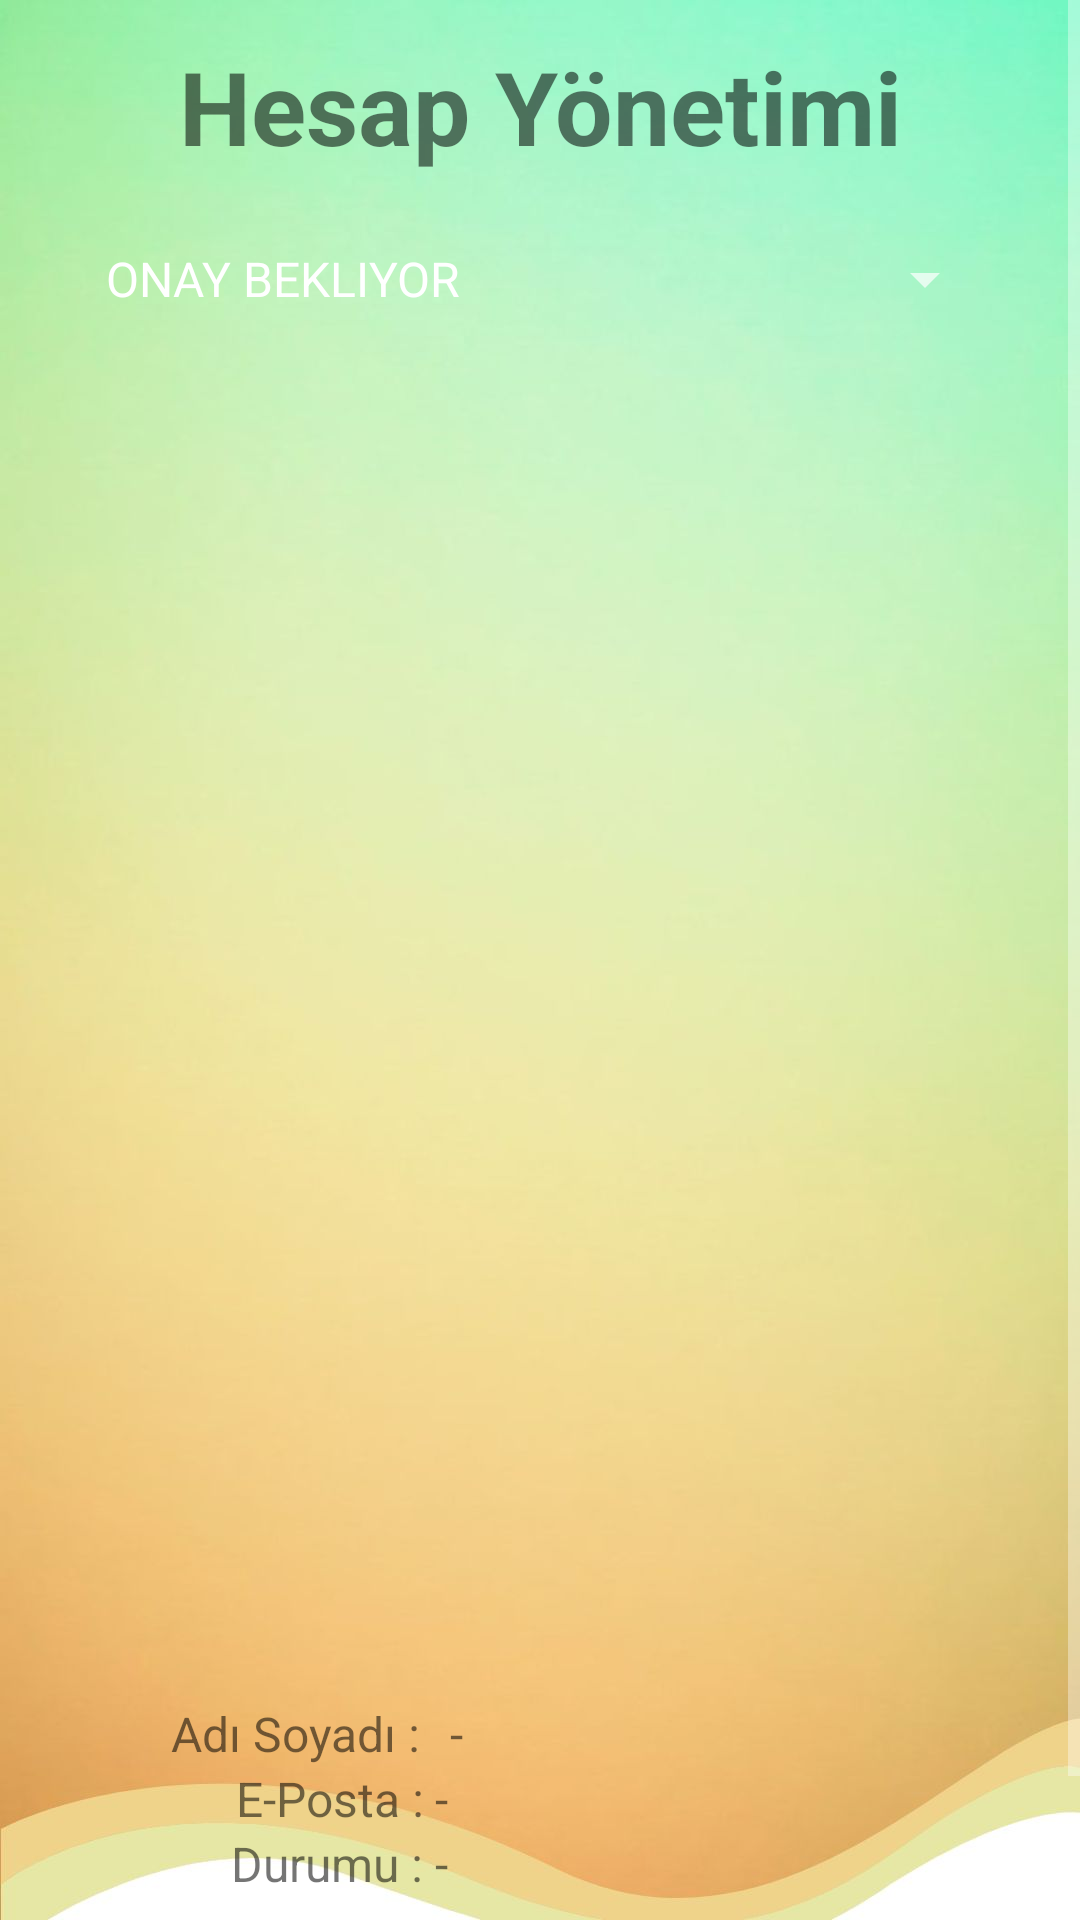

Produce the Android XML layout that renders to this screen, including the resource entries it uses.
<!-- AndroidManifest.xml: application theme Theme.SIbernetik -->
<!-- res/layout/account_management.xml -->
<?xml version="1.0" encoding="utf-8"?>
<androidx.constraintlayout.widget.ConstraintLayout xmlns:android="http://schemas.android.com/apk/res/android"
    xmlns:app="http://schemas.android.com/apk/res-auto"
    xmlns:tools="http://schemas.android.com/tools"
    android:layout_width="match_parent"
    android:layout_height="match_parent"
    android:background="@drawable/wallpaper">

    <ScrollView
        android:id="@+id/scrollViewUtama"
        android:layout_width="match_parent"
        android:layout_height="match_parent"
        app:layout_constraintBottom_toBottomOf="parent"
        app:layout_constraintEnd_toEndOf="parent"
        app:layout_constraintStart_toStartOf="parent"
        app:layout_constraintTop_toTopOf="parent">
        tools:context="com.ruatech.sanikamal.justjava.MainActivity">

        <LinearLayout
            android:layout_width="match_parent"
            android:layout_height="match_parent"
            android:gravity="center|top"
            android:orientation="vertical">

            <TextView
                android:id="@+id/textView4"
                android:layout_width="match_parent"
                android:layout_height="61dp"
                android:layout_marginStart="30dp"
                android:layout_marginTop="5dp"
                android:layout_marginEnd="30dp"
                android:layout_marginBottom="15dp"
                android:fontFamily="sans-serif-smallcaps"
                android:gravity="center"
                android:text="Hesap Yönetimi"
                android:textColor="?android:attr/textColorTertiaryInverse"
                android:textColorHint="?android:attr/textColorTertiaryInverse"
                android:textSize="34sp"
                android:textStyle="bold"
                app:layout_constraintBottom_toTopOf="@+id/spinner"
                app:layout_constraintEnd_toEndOf="parent"
                app:layout_constraintHorizontal_bias="0.5"
                app:layout_constraintStart_toStartOf="parent"
                app:layout_constraintTop_toTopOf="parent"
                app:layout_constraintVertical_bias="0.025" />

            <Spinner
                android:id="@+id/spinner"
                android:layout_width="305dp"
                android:layout_height="wrap_content"
                android:entries="@array/hesap_durum"
                app:layout_constraintBottom_toTopOf="@+id/scrollView3"
                app:layout_constraintEnd_toEndOf="parent"
                app:layout_constraintHorizontal_bias="0.5"
                app:layout_constraintStart_toStartOf="parent"
                app:layout_constraintTop_toBottomOf="@+id/textView4"
                app:layout_constraintVertical_bias="0.018" />

            <ScrollView
                android:id="@+id/scrollView3"
                android:layout_width="338dp"
                android:layout_height="412dp"
                android:layout_gravity="center"
                android:layout_marginStart="20dp"
                android:layout_marginTop="20dp"
                android:layout_marginEnd="20dp"
                app:layout_constraintBottom_toTopOf="@+id/linearLayout3"
                app:layout_constraintEnd_toEndOf="parent"
                app:layout_constraintHorizontal_bias="0.5"
                app:layout_constraintStart_toStartOf="parent"
                app:layout_constraintTop_toBottomOf="@+id/spinner"
                app:layout_constraintVertical_bias="0.104">

                <androidx.recyclerview.widget.RecyclerView
                    android:id="@+id/recyclerview"
                    android:layout_width="match_parent"
                    android:layout_height="match_parent"
                    tools:itemCount="10"
                    tools:listitem="@layout/malzeme_view_design" />

            </ScrollView>

            <LinearLayout
                android:id="@+id/linearLayout3"
                android:layout_width="match_parent"
                android:layout_height="wrap_content"
                android:layout_marginTop="30dp"
                android:orientation="horizontal"
                app:layout_constraintBottom_toTopOf="@+id/linearLayout4"
                app:layout_constraintEnd_toEndOf="parent"
                app:layout_constraintHorizontal_bias="0.5"
                app:layout_constraintStart_toStartOf="parent"
                app:layout_constraintTop_toBottomOf="@+id/scrollView3"
                app:layout_constraintVertical_bias="0.134">

                <TextView
                    android:id="@+id/textView3"
                    android:layout_width="30dp"
                    android:layout_height="wrap_content"
                    android:layout_marginRight="10dp"
                    android:layout_weight="1"
                    android:gravity="right"
                    android:text="Adı Soyadı :"
                    android:textColor="?android:attr/textColorTertiaryInverse"
                    android:textColorHint="?android:attr/textColorTertiaryInverse"
                    android:textSize="16sp" />

                <TextView
                    android:id="@+id/adDisplay"
                    android:layout_width="100dp"
                    android:layout_height="wrap_content"
                    android:layout_weight="1"
                    android:text="-"
                    android:textColor="?android:attr/textColorTertiaryInverse"
                    android:textColorHint="?android:attr/textColorTertiaryInverse"
                    android:textSize="16sp" />
            </LinearLayout>

            <LinearLayout
                android:id="@+id/linearLayout4"
                android:layout_width="match_parent"
                android:layout_height="wrap_content"
                android:orientation="horizontal"
                app:layout_constraintBottom_toTopOf="@+id/linearLayout2"
                app:layout_constraintStart_toStartOf="parent"
                app:layout_constraintTop_toBottomOf="@+id/linearLayout3"
                app:layout_constraintVertical_bias="0.0">

                <TextView
                    android:id="@+id/textView5"
                    android:layout_width="30dp"
                    android:layout_height="wrap_content"
                    android:layout_weight="1"
                    android:gravity="right"
                    android:text="E-Posta : "
                    android:textColor="?android:attr/textColorTertiaryInverse"
                    android:textColorHint="?android:attr/textColorTertiaryInverse"
                    android:textSize="16sp" />

                <TextView
                    android:id="@+id/ePostaDisplay"
                    android:layout_width="100dp"
                    android:layout_height="wrap_content"
                    android:layout_weight="1"
                    android:text="-"
                    android:textColor="?android:attr/textColorTertiaryInverse"
                    android:textColorHint="?android:attr/textColorTertiaryInverse"
                    android:textSize="16sp" />
            </LinearLayout>

            <LinearLayout
                android:id="@+id/linearLayout2"
                android:layout_width="match_parent"
                android:layout_height="wrap_content"
                android:orientation="horizontal"
                app:layout_constraintBottom_toBottomOf="parent"
                app:layout_constraintEnd_toEndOf="parent"
                app:layout_constraintHorizontal_bias="0.5"
                app:layout_constraintStart_toStartOf="parent"
                app:layout_constraintTop_toBottomOf="@+id/linearLayout4">

                <TextView
                    android:id="@+id/textView12"
                    android:layout_width="30dp"
                    android:layout_height="wrap_content"
                    android:layout_weight="1"
                    android:gravity="right"
                    android:text="Durumu : "
                    android:textColor="?android:attr/textColorTertiaryInverse"
                    android:textColorHint="?android:attr/textColorTertiaryInverse"
                    android:textSize="16sp" />

                <TextView
                    android:id="@+id/accDurumDisplay"
                    android:layout_width="100dp"
                    android:layout_height="wrap_content"
                    android:layout_weight="1"
                    android:text="-"
                    android:textColor="?android:attr/textColorTertiaryInverse"
                    android:textColorHint="?android:attr/textColorTertiaryInverse"
                    android:textSize="16sp" />
            </LinearLayout>

            <LinearLayout
                android:layout_width="359dp"
                android:layout_height="40dp"
                android:layout_marginStart="30dp"
                android:layout_marginTop="20dp"
                android:layout_marginEnd="30dp"
                android:orientation="horizontal"
                app:layout_constraintBottom_toBottomOf="@+id/linearLayout2"
                app:layout_constraintEnd_toEndOf="@+id/linearLayout2"
                app:layout_constraintStart_toStartOf="@+id/linearLayout2"
                app:layout_constraintTop_toBottomOf="@+id/linearLayout4">

                <Button
                    android:id="@+id/btnHesapOnay"
                    android:layout_width="85dp"
                    android:layout_height="40dp"
                    android:layout_marginRight="5dp"
                    android:layout_weight="1"
                    android:background="@drawable/custom7"
                    android:text="Onayla"
                    android:visibility="invisible"
                    android:textColor="?android:attr/textColorTertiaryInverse"
                    android:textColorHint="?android:attr/textColorTertiaryInverse"
                    app:iconTint="#FFC107" />

                <Button
                    android:id="@+id/btnHesapReddet"
                    android:layout_width="85dp"
                    android:layout_height="40dp"
                    android:layout_marginRight="5dp"
                    android:layout_weight="1"
                    android:visibility="invisible"
                    android:background="@drawable/custom6"
                    android:text="Reddet"
                    android:textColor="?android:attr/textColorTertiaryInverse"
                    android:textColorHint="?android:attr/textColorTertiaryInverse" />

                <Button
                    android:id="@+id/btnTemizleHesap"
                    android:layout_width="85dp"
                    android:layout_height="40dp"
                    android:layout_weight="1"
                    android:background="@drawable/custom5"
                    android:text="TEMİZLE"
                    android:visibility="invisible"
                    android:textColor="?android:attr/textColorTertiaryInverse"
                    android:textColorHint="?android:attr/textColorTertiaryInverse" />

            </LinearLayout>
        </LinearLayout>
    </ScrollView>

    <ImageButton
        android:id="@+id/anasayfaHesapBtn"
        android:layout_width="37dp"
        android:layout_height="39dp"
        android:layout_marginTop="15dp"
        android:layout_gravity="right"
        android:background="@android:color/transparent"
        android:contentDescription="@string/app_name"
        android:foregroundGravity="left"
        android:onClick="izinButton"
        android:scaleType="centerInside"
        app:layout_constraintEnd_toEndOf="parent"
        app:layout_constraintStart_toStartOf="parent"
        app:layout_constraintTop_toTopOf="@+id/scrollViewUtama"
        android:layout_marginEnd="340dp"
        app:srcCompat="@drawable/back" />

</androidx.constraintlayout.widget.ConstraintLayout>
<!-- res/layout/malzeme_view_design.xml (included above) -->
<?xml version="1.0" encoding="utf-8"?>
<androidx.cardview.widget.CardView xmlns:android="http://schemas.android.com/apk/res/android"
    xmlns:app="http://schemas.android.com/apk/res-auto"
    android:layout_width="match_parent"
    android:layout_height="120dp"
    android:layout_margin="10dp"
    android:background="@color/white"
    android:backgroundTint="@color/white"
    app:cardElevation="6dp">

    <LinearLayout
        android:layout_width="match_parent"
        android:layout_height="match_parent"
        android:orientation="horizontal"
        android:padding="5dp">

        <ImageView
            android:id="@+id/imageview"
            android:layout_width="38dp"
            android:layout_height="38dp" />

        <LinearLayout
            android:layout_width="335dp"
            android:layout_height="match_parent"
            android:orientation="vertical">

            <TextView
                android:id="@+id/adsoyad"
                android:layout_width="wrap_content"
                android:layout_height="wrap_content"
                android:layout_marginStart="10dp"
                android:layout_marginLeft="15dp"
                android:text="Item"
                android:textColor="?android:attr/textColorTertiaryInverse"
                android:textColorHint="?android:attr/textColorTertiaryInverse"
                android:textSize="16sp"
                android:textStyle="bold" />

            <TextView
                android:id="@+id/malzemead"
                android:layout_width="match_parent"
                android:layout_height="wrap_content"
                android:layout_marginLeft="10dp"
                android:text="TextView"
                android:textColor="?android:attr/textColorTertiaryInverse"
                android:textColorHint="?android:attr/textColorTertiaryInverse"
                android:textSize="14sp" />

            <TextView
                android:id="@+id/proje"
                android:layout_width="match_parent"
                android:layout_height="wrap_content"
                android:layout_marginLeft="10dp"
                android:text="TextView"
                android:textColor="?android:attr/textColorTertiaryInverse"
                android:textColorHint="?android:attr/textColorTertiaryInverse"
                android:textSize="14sp" />

            <TextView
                android:id="@+id/fiyat"
                android:layout_width="match_parent"
                android:layout_height="wrap_content"
                android:layout_marginLeft="10dp"
                android:text="TextView"
                android:textColor="?android:attr/textColorTertiaryInverse"
                android:textColorHint="?android:attr/textColorTertiaryInverse"
                android:textSize="14sp" />

            <TextView
                android:id="@+id/idAMA"
                android:layout_width="wrap_content"
                android:layout_height="wrap_content"
                android:layout_weight="1"
                android:visibility="invisible" />

        </LinearLayout>

        <TextView
            android:id="@+id/id"
            android:layout_width="wrap_content"
            android:layout_height="wrap_content"
            android:layout_weight="1"
            android:visibility="invisible" />

    </LinearLayout>

</androidx.cardview.widget.CardView>
<!-- resources referenced by this layout -->
<resources>
  <string-array name="hesap_durum">
          <item>ONAY BEKLIYOR</item>
          <item>ONAYLANDI</item>
      </string-array>
  <color name="white">#FFFFFFFF</color>
  <!-- drawable custom5 (drawable) -->
  <?xml version="1.0" encoding="utf-8"?>
  <shape xmlns:android="http://schemas.android.com/apk/res/android"
      android:shape="rectangle">
  
      <solid android:color="#FFCC99"/>
      <padding android:bottom="10dp"
          android:left="10dp"
          android:right="10dp"
          android:top="10dp"/>
  
      <corners android:radius="150dp"/>
  
  </shape>
  <!-- drawable custom6 (drawable) -->
  <?xml version="1.0" encoding="utf-8"?>
  <shape xmlns:android="http://schemas.android.com/apk/res/android"
      android:shape="rectangle">
  
      <solid android:color="#FF6666"/>
      <padding android:bottom="10dp"
          android:left="10dp"
          android:right="10dp"
          android:top="10dp"/>
  
      <corners android:radius="150dp"/>
  
  </shape>
  <!-- drawable custom7 (drawable) -->
  <?xml version="1.0" encoding="utf-8"?>
  <shape xmlns:android="http://schemas.android.com/apk/res/android"
      android:shape="rectangle">
  
      <solid android:color="#66CC66"/>
      <padding android:bottom="10dp"
          android:left="10dp"
          android:right="10dp"
          android:top="10dp"/>
  
      <corners android:radius="150dp"/>
  
  </shape>
  <!-- drawable wallpaper: jpg bitmap (drawable, 52771 bytes) -->
  <string name="app_name">Sibernetik</string>
  <style name="Theme.SIbernetik" parent="Theme.AppCompat.NoActionBar">
          
          <item name="colorPrimary">@color/purple_500</item>
          <item name="colorPrimaryVariant" />
          <item name="colorOnPrimary">@color/white</item>
          
          <item name="colorSecondary">@color/teal_200</item>
          <item name="colorSecondaryVariant">@color/teal_700</item>
          <item name="colorOnSecondary">@color/black</item>
          
          <item name="android:statusBarColor" tools:targetApi="l">?attr/colorPrimaryVariant</item>
          <item name="android:navigationBarColor">?attr/colorPrimaryVariant</item>
          <item name="fontFamily">@font/clearsansbold</item>
          
      </style>
  <color name="purple_500">#FF6200EE</color>
  <color name="teal_200">#FF03DAC5</color>
  <color name="teal_700">#FF018786</color>
  <color name="black">#FF000000</color>
</resources>
